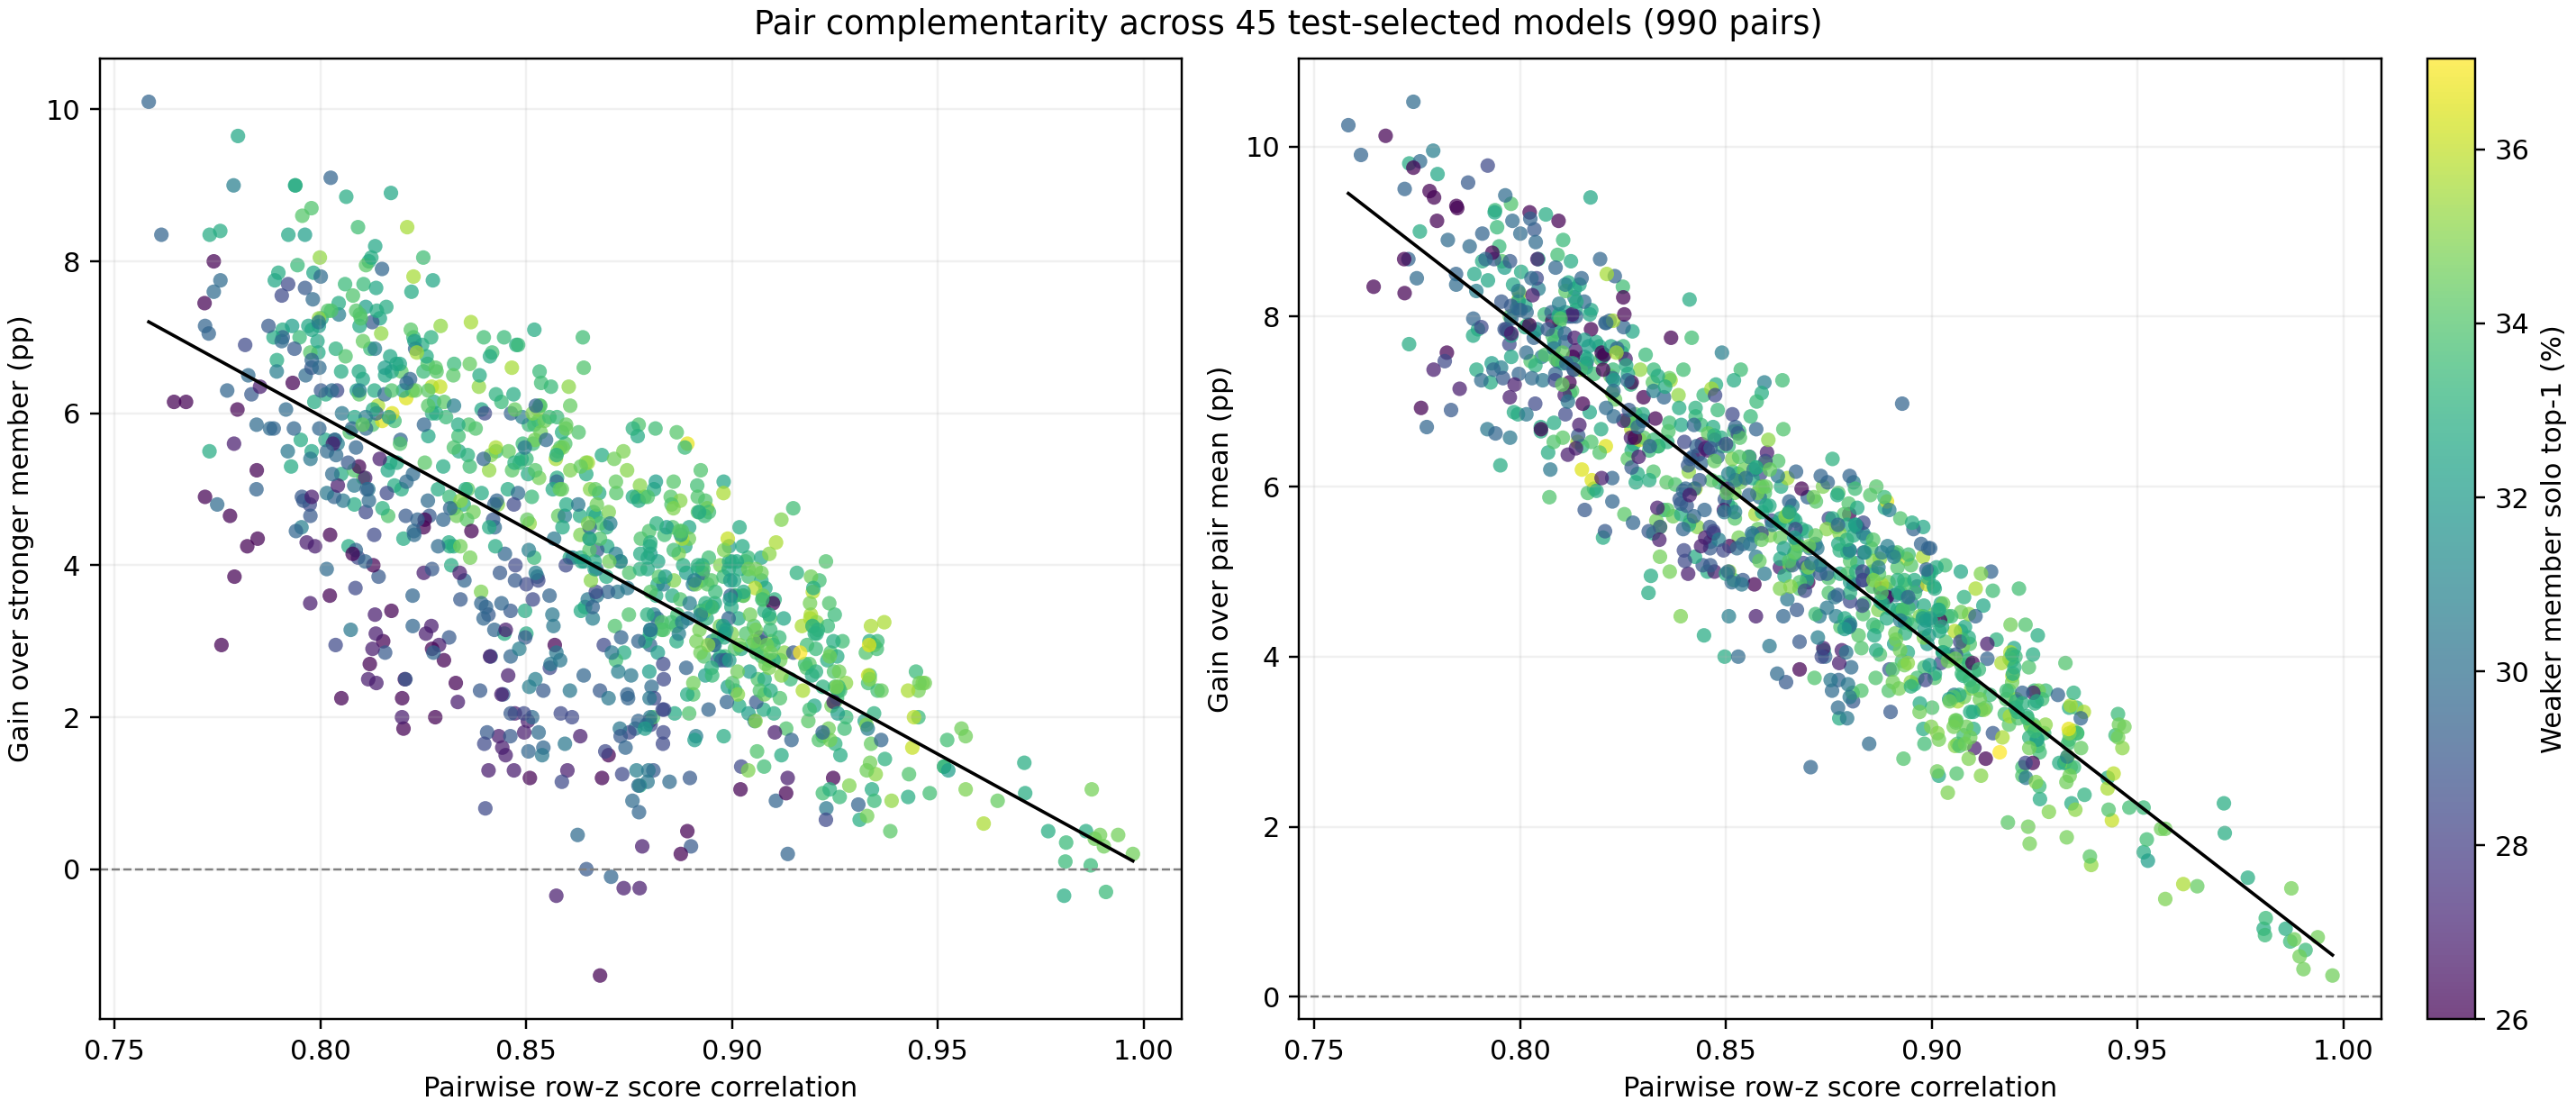

The table this chart was drawn from, first rows:
first, second, first_top1, second_top1, weaker_top1, best_solo_top1, mean_solo_top1, pair_top1, gain_over_best, gain_over_mean, relative_error_reduction_over_best, score_correlation, margin_correlation, correctness_correlation, prediction_disagreement, double_fault, wrong_winner_agreement, oracle_top1, oracle_headroom_over_best, oracle_headroom_realized
atm23, atm25, 32.75, 33.45, 32.75, 33.45, 33.1, 34.8, 1.35, 1.7, 0.02029, 0.9515, 0.8127, 0.6208, 0.465, 0.585, 0.4923, 41.5, 8.05, 0.1677
atm23, atm_iv, 32.75, 35.2, 32.75, 35.2, 33.97, 36.25, 1.05, 2.275, 0.0162, 0.934, 0.7849, 0.5966, 0.492, 0.5695, 0.4548, 43.05, 7.85, 0.1338
atm23, atm31, 32.75, 36.5, 32.75, 36.5, 34.62, 38.0, 1.5, 3.375, 0.02362, 0.912, 0.735, 0.5376, 0.549, 0.5485, 0.3829, 45.15, 8.65, 0.1734
atm23, atm33, 32.75, 34.2, 32.75, 34.2, 33.48, 37.15, 2.95, 3.675, 0.04483, 0.8958, 0.7023, 0.5098, 0.5865, 0.556, 0.3381, 44.4, 10.2, 0.2892
atm23, atm35, 32.75, 32.6, 32.6, 32.75, 32.67, 37.25, 4.5, 4.575, 0.06691, 0.8896, 0.6789, 0.4647, 0.6105, 0.5555, 0.3249, 44.45, 11.7, 0.3846
atm23, iv23, 32.75, 33.95, 32.75, 33.95, 33.35, 37.35, 3.4, 4.0, 0.05148, 0.8497, 0.6027, 0.3839, 0.655, 0.5295, 0.2805, 47.05, 13.1, 0.2595
atm23, iv25, 32.75, 33.65, 32.75, 33.65, 33.2, 37.95, 4.3, 4.75, 0.06481, 0.8312, 0.5523, 0.3644, 0.679, 0.527, 0.2467, 47.3, 13.65, 0.315
atm23, iv28, 32.75, 36.1, 32.75, 36.1, 34.42, 41.1, 5, 6.675, 0.07825, 0.8197, 0.5262, 0.3251, 0.6985, 0.503, 0.2187, 49.7, 13.6, 0.3676
atm23, iv31, 32.75, 35.65, 32.75, 35.65, 34.2, 40.85, 5.2, 6.65, 0.08081, 0.8051, 0.4937, 0.317, 0.7105, 0.504, 0.2014, 49.6, 13.95, 0.3728
atm23, iv33, 32.75, 35.85, 32.75, 35.85, 34.3, 42.95, 7.1, 8.65, 0.1107, 0.7908, 0.4711, 0.307, 0.723, 0.5005, 0.1808, 49.95, 14.1, 0.5035
atm23, iv35, 32.75, 33.95, 32.75, 33.95, 33.35, 42.35, 8.4, 9.0, 0.1272, 0.7757, 0.4216, 0.2826, 0.734, 0.507, 0.1815, 49.3, 15.35, 0.5472
atm23, sqf28, 32.75, 36.65, 32.75, 36.65, 34.7, 41.45, 4.8, 6.75, 0.07577, 0.8082, 0.5141, 0.3227, 0.696, 0.499, 0.2224, 50.1, 13.45, 0.3569
atm23, inductive_v2_multiscale_ts_mixer, 32.75, 33.6, 32.75, 33.6, 33.17, 39.6, 6.0, 6.425, 0.09036, 0.8271, 0.5413, 0.3562, 0.687, 0.5255, 0.236, 47.45, 13.85, 0.4332
atm23, temporal_conformer, 32.75, 29.1, 29.1, 32.75, 30.92, 35.1, 2.35, 4.175, 0.03494, 0.8679, 0.6198, 0.4466, 0.6425, 0.572, 0.292, 42.8, 10.05, 0.2338
atm23, convnext1d, 32.75, 26.0, 26.0, 32.75, 29.38, 34.25, 1.5, 4.875, 0.0223, 0.87, 0.6177, 0.4243, 0.6685, 0.585, 0.2718, 41.5, 8.75, 0.1714
atm23, ortho_mixer_group, 32.75, 32.75, 32.75, 32.75, 32.75, 37.75, 5.0, 5.0, 0.07435, 0.8455, 0.5932, 0.4029, 0.658, 0.541, 0.2699, 45.9, 13.15, 0.3802
atm23, ortho_perceiver_group, 32.75, 29.6, 29.6, 32.75, 31.17, 36.9, 4.15, 5.725, 0.06171, 0.8448, 0.5936, 0.404, 0.674, 0.56, 0.2545, 44.0, 11.25, 0.3689
atm23, ortho_convgru_group, 32.75, 26.85, 26.85, 32.75, 29.8, 34.8, 2.05, 5, 0.03048, 0.8472, 0.5753, 0.4018, 0.6805, 0.5755, 0.2572, 42.45, 9.7, 0.2113
atm23, ge100, 32.75, 37.05, 32.75, 37.05, 34.9, 41.3, 4.25, 6.4, 0.06751, 0.8068, 0.5076, 0.3052, 0.7085, 0.4925, 0.2051, 50.75, 13.7, 0.3102
atm23, tsconv_eva, 32.75, 33.95, 32.75, 33.95, 33.35, 39.6, 5.65, 6.25, 0.08554, 0.7952, 0.4926, 0.3411, 0.7135, 0.52, 0.1913, 48.0, 14.05, 0.4021
atm23, tsconv_vith, 32.75, 32.65, 32.65, 32.75, 32.7, 39.55, 6.8, 6.85, 0.1011, 0.7995, 0.4947, 0.3207, 0.714, 0.5235, 0.2073, 47.65, 14.9, 0.4564
atm23, tsconv_bigg, 32.75, 32.75, 32.75, 32.75, 32.75, 40.6, 7.85, 7.85, 0.1167, 0.7898, 0.5008, 0.3144, 0.7275, 0.5215, 0.1841, 47.85, 15.1, 0.5199
atm23, atm_vith, 32.75, 29.8, 29.8, 32.75, 31.27, 35.15, 2.4, 3.875, 0.03569, 0.8804, 0.6546, 0.4421, 0.6385, 0.567, 0.2981, 43.3, 10.55, 0.2275
atm23, atm_iv_group_e75, 32.75, 35.55, 32.75, 35.55, 34.15, 37.3, 1.75, 3.15, 0.02715, 0.898, 0.7175, 0.5123, 0.572, 0.5485, 0.3582, 45.15, 9.6, 0.1823
atm23, iv33_group_e75, 32.75, 35.65, 32.75, 35.65, 34.2, 44.0, 8.35, 9.8, 0.1298, 0.7731, 0.4727, 0.2836, 0.7245, 0.4965, 0.1913, 50.35, 14.7, 0.568
atm23, sqf_bigg, 32.75, 34.1, 32.75, 34.1, 33.42, 40.8, 6.7, 7.375, 0.1017, 0.7894, 0.488, 0.3341, 0.7205, 0.5175, 0.1807, 48.25, 14.15, 0.4735
atm23, sqf_vith, 32.75, 30.7, 30.7, 32.75, 31.73, 40.05, 7.3, 8.325, 0.1086, 0.8045, 0.5397, 0.3671, 0.707, 0.5455, 0.2071, 45.45, 12.7, 0.5748
atm23, multi_eva, 32.75, 30.4, 30.4, 32.75, 31.57, 38.25, 5.5, 6.675, 0.08178, 0.7921, 0.4743, 0.3263, 0.723, 0.5385, 0.1987, 46.15, 13.4, 0.4104
atm23, multi_vith, 32.75, 28.45, 28.45, 32.75, 30.6, 37.45, 4.7, 6.85, 0.06989, 0.811, 0.5244, 0.3723, 0.7255, 0.56, 0.183, 44.0, 11.25, 0.4178
atm23, encv3_multiscale_sqf, 32.75, 34.9, 32.75, 34.9, 33.83, 41.2, 6.3, 7.375, 0.09677, 0.8131, 0.5031, 0.2982, 0.717, 0.5045, 0.2022, 49.55, 14.65, 0.43
atm23, encv3_multiscale_bissm, 32.75, 29.5, 29.5, 32.75, 31.12, 39.8, 7.05, 8.675, 0.1048, 0.7729, 0.4767, 0.2448, 0.765, 0.5265, 0.1633, 47.35, 14.6, 0.4829
atm23, encv3_ranked_perceiver, 32.75, 33.05, 32.75, 33.05, 32.9, 39.6, 6.55, 6.7, 0.09783, 0.805, 0.4835, 0.3183, 0.716, 0.5205, 0.2027, 47.95, 14.9, 0.4396
atm23, dimfrozen_fd32, 32.75, 32.85, 32.75, 32.85, 32.8, 38.85, 6.0, 6.05, 0.08935, 0.8281, 0.5473, 0.3648, 0.686, 0.532, 0.2368, 46.8, 13.95, 0.4301
atm23, dimfrozen_fd64, 32.75, 33.45, 32.75, 33.45, 33.1, 39.6, 6.15, 6.5, 0.09241, 0.8276, 0.5485, 0.3679, 0.6895, 0.529, 0.2259, 47.1, 13.65, 0.4505
atm23, dimfrozen_fd128, 32.75, 35.15, 32.75, 35.15, 33.95, 39.4, 4.25, 5.45, 0.06554, 0.8324, 0.5472, 0.3543, 0.682, 0.5155, 0.2396, 48.45, 13.3, 0.3195
atm23, dimfrozen_fd256, 32.75, 34.65, 32.75, 34.65, 33.7, 38.65, 4.0, 4.95, 0.06121, 0.8318, 0.5401, 0.3606, 0.686, 0.52, 0.2308, 48.0, 13.35, 0.2996
atm23, dimfrozen_fd512, 32.75, 34.6, 32.75, 34.6, 33.67, 39.4, 4.8, 5.725, 0.07339, 0.8348, 0.5381, 0.3457, 0.687, 0.517, 0.2369, 48.3, 13.7, 0.3504
atm23, dimfrozen_fd1024, 32.75, 34.7, 32.75, 34.7, 33.72, 40.2, 5.5, 6.475, 0.08423, 0.8336, 0.5432, 0.3552, 0.6865, 0.5185, 0.2324, 48.15, 13.45, 0.4089
atm23, atm_iv_seed3301, 32.75, 34.4, 32.75, 34.4, 33.58, 35.9, 1.5, 2.325, 0.02287, 0.9263, 0.7582, 0.542, 0.5235, 0.562, 0.4324, 43.8, 9.4, 0.1596
atm23, iv33_group_e75_seed3301, 32.75, 37.1, 32.75, 37.1, 34.92, 42.6, 5.5, 7.675, 0.08744, 0.773, 0.4593, 0.2977, 0.7165, 0.4905, 0.1927, 50.95, 13.85, 0.3971
atm23, tsconv_bigg_seed3301, 32.75, 32.15, 32.15, 32.75, 32.45, 39.9, 7.15, 7.45, 0.1063, 0.7931, 0.4833, 0.3089, 0.7245, 0.524, 0.1956, 47.6, 14.85, 0.4815
atm23, p3300, 32.75, 35.05, 32.75, 35.05, 33.9, 40.05, 5, 6.15, 0.07698, 0.8286, 0.569, 0.3739, 0.676, 0.5205, 0.2411, 47.95, 12.9, 0.3876
atm23, p3301, 32.75, 34.85, 32.75, 34.85, 33.8, 39.2, 4.35, 5.4, 0.06677, 0.8202, 0.5589, 0.3773, 0.668, 0.5225, 0.2555, 47.75, 12.9, 0.3372
atm23, p3302, 32.75, 34.6, 32.75, 34.6, 33.67, 39.65, 5.05, 5.975, 0.07722, 0.818, 0.5676, 0.3659, 0.668, 0.5215, 0.2627, 47.85, 13.25, 0.3811
atm25, atm_iv, 33.45, 35.2, 33.45, 35.2, 34.33, 36.55, 1.35, 2.225, 0.02083, 0.9515, 0.8246, 0.6202, 0.444, 0.571, 0.5228, 42.9, 7.7, 0.1753
atm25, atm31, 33.45, 36.5, 33.45, 36.5, 34.98, 37.45, 0.95, 2.475, 0.01496, 0.9261, 0.7747, 0.5565, 0.517, 0.549, 0.4271, 45.1, 8.6, 0.1105
atm25, atm33, 33.45, 34.2, 33.45, 34.2, 33.83, 38.3, 4.1, 4.475, 0.06231, 0.9039, 0.7023, 0.5009, 0.563, 0.55, 0.3827, 45.0, 10.8, 0.3796
atm25, atm35, 33.45, 32.6, 32.6, 33.45, 33.03, 38.55, 5.1, 5.525, 0.07663, 0.898, 0.6864, 0.4768, 0.598, 0.554, 0.3384, 44.6, 11.15, 0.4574
atm25, iv23, 33.45, 33.95, 33.45, 33.95, 33.7, 39.85, 5.9, 6.15, 0.08933, 0.853, 0.5841, 0.369, 0.6705, 0.522, 0.2557, 47.8, 13.85, 0.426
atm25, iv25, 33.45, 33.65, 33.45, 33.65, 33.55, 40.2, 6.55, 6.65, 0.09872, 0.8532, 0.5848, 0.3832, 0.6505, 0.527, 0.2875, 47.3, 13.65, 0.4799
atm25, iv28, 33.45, 36.1, 33.45, 36.1, 34.78, 41.6, 5.5, 6.825, 0.08607, 0.8427, 0.5657, 0.3563, 0.6805, 0.506, 0.2332, 49.4, 13.3, 0.4135
atm25, iv31, 33.45, 35.65, 33.45, 35.65, 34.55, 42.2, 6.55, 7.65, 0.1018, 0.825, 0.5206, 0.3507, 0.6885, 0.5075, 0.2227, 49.25, 13.6, 0.4816
atm25, iv33, 33.45, 35.85, 33.45, 35.85, 34.65, 43.55, 7.7, 8.9, 0.12, 0.8105, 0.4969, 0.3164, 0.711, 0.4985, 0.1956, 50.15, 14.3, 0.5385
atm25, iv35, 33.45, 33.95, 33.45, 33.95, 33.7, 42.95, 9.0, 9.25, 0.1363, 0.7939, 0.4423, 0.2795, 0.7255, 0.502, 0.1962, 49.8, 15.85, 0.5678
atm25, sqf28, 33.45, 36.65, 33.45, 36.65, 35.05, 42.6, 5.95, 7.55, 0.09392, 0.8305, 0.5527, 0.3581, 0.677, 0.503, 0.2366, 49.7, 13.05, 0.4559
atm25, inductive_v2_multiscale_ts_mixer, 33.45, 33.6, 33.45, 33.6, 33.53, 40.6, 7.0, 7.075, 0.1054, 0.8446, 0.5679, 0.3729, 0.6855, 0.525, 0.2267, 47.5, 13.9, 0.5036
atm25, temporal_conformer, 33.45, 29.1, 29.1, 33.45, 31.27, 34.75, 1.3, 3.475, 0.01953, 0.8809, 0.6648, 0.465, 0.631, 0.5715, 0.301, 42.85, 9.4, 0.1383
atm25, convnext1d, 33.45, 26.0, 26.0, 33.45, 29.73, 35.4, 1.95, 5.675, 0.0293, 0.88, 0.6724, 0.4084, 0.656, 0.577, 0.299, 42.3, 8.85, 0.2203
atm25, ortho_mixer_group, 33.45, 32.75, 32.75, 33.45, 33.1, 38.65, 5.2, 5.55, 0.07814, 0.8646, 0.6329, 0.4266, 0.6325, 0.542, 0.3017, 45.8, 12.35, 0.4211
atm25, ortho_perceiver_group, 33.45, 29.6, 29.6, 33.45, 31.52, 36.0, 2.55, 4.475, 0.03832, 0.864, 0.6575, 0.4341, 0.6395, 0.562, 0.2989, 43.8, 10.35, 0.2464
... 930 more rows
